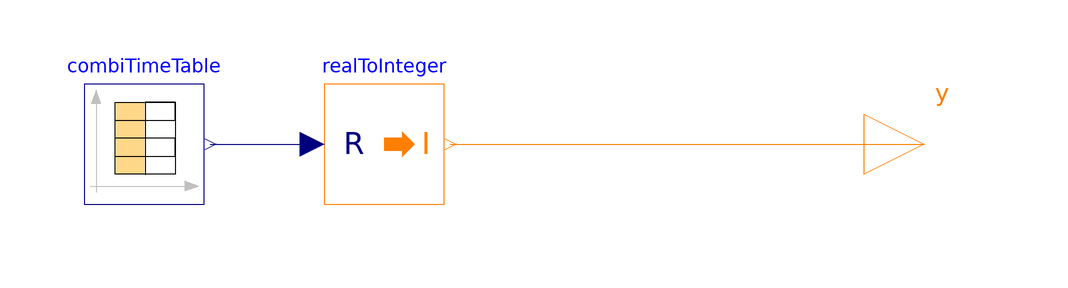

The component connection diagram of the Modelica model below, drawn from its own Placement and Line annotations.

block IntegerTable
      "Generate an Integer output signal based on a table matrix with [time, yi] values"

      parameter Real table[:, 2]=fill(0,0,2) "Table matrix (first column: time; second column: y)" annotation(Dialog(group="Table data definition"));
      parameter Blocks.Types.Extrapolation extrapolation=Blocks.Types.Extrapolation.HoldLastPoint
        "Extrapolation of data outside the definition range"
        annotation (Dialog(group="Table data interpretation"));
      parameter SI.Time startTime=-Modelica.Constants.inf
        "Output = 0 for time < startTime" annotation(Dialog(group="Table data interpretation"));
      parameter SI.Time shiftTime=0
        "Shift time of first table column" annotation(Dialog(group="Table data interpretation"));

      extends Interfaces.IntegerSO;

      CombiTimeTable combiTimeTable(
        final table=table,
        final smoothness=Blocks.Types.Smoothness.ConstantSegments,
        final columns={2},
        final extrapolation=extrapolation,
        final startTime=startTime,
        final shiftTime=shiftTime) annotation(Placement(transformation(extent={{-30,-10},{-10,10}})));
      Blocks.Math.RealToInteger realToInteger
        annotation (Placement(transformation(extent={{10,-10},{30,10}})));

    protected
        function isValidTable "Check if table is valid"
          extends Modelica.Icons.Function;
          input Real table[:, 2] "Table matrix";
      protected
          SI.Time t_last;
          Integer n=size(table, 1) "Number of table points";
        algorithm
          if n > 0 then
            // Check whether time values are strict monotonically increasing
            t_last := table[1, 1];
            for i in 2:n loop
              assert(table[i, 1] > t_last,
                "Time values of table not strict monotonically increasing: table["
                 + String(i - 1) + ",1] = " + String(table[i - 1, 1]) + "table[" +
                String(i) + ",1] = " + String(table[i, 1]));
            end for;

            // Check that all values in the second column are Integer values
            for i in 1:n loop
              assert(rem(table[i, 2], 1) == 0.0,
                "Table value is not an Integer: table[" + String(i) + ",2] = " +
                String(table[i, 2]));
            end for;
          end if;
        end isValidTable;

        parameter Integer n=size(table, 1) "Number of table points";
    initial algorithm
        isValidTable(table);
    equation
        assert(n > 0, "No table values defined.");
      assert(extrapolation <> Blocks.Types.Extrapolation.LastTwoPoints,
        "Unsuitable extrapolation setting.");
        connect(combiTimeTable.y[1], realToInteger.u) annotation(Line(points={{-9,0},{8,0}}, color={0,0,127}));
        connect(realToInteger.y, y) annotation(Line(points={{31,0},{110,0},{110,0}}, color={255,127,0}));
      annotation (
        Icon(coordinateSystem(preserveAspectRatio=true, extent={{-100,-100},{100,100}}),
          graphics={
            Line(points={{-80,64},{-80,-84}}, color={192,192,192}),
            Polygon(
              points={{-80,86},{-88,64},{-72,64},{-80,86}},
              lineColor={192,192,192},
              fillColor={192,192,192},
              fillPattern=FillPattern.Solid),
            Line(points={{-90,-74},{82,-74}}, color={192,192,192}),
            Polygon(
              points={{90,-74},{68,-66},{68,-82},{90,-74}},
              lineColor={192,192,192},
              fillColor={192,192,192},
              fillPattern=FillPattern.Solid),
            Rectangle(
              extent={{-46,68},{4,-52}},
              lineColor={255,255,255},
              fillColor={192,192,192},
              fillPattern=FillPattern.Solid),
            Line(points={{-46,-52},{-46,68},{54,68},{54,-52},{-46,-52},{-46,-22},
                  {54,-22},{54,8},{-46,8},{-46,38},{54,38},{54,68},{4,68},{4,-53}})}),
        Documentation(info="<html>

<p>
This block generates an Integer output signal by using a table.
The time points and y-values are stored in a matrix
<strong>table[i,j]</strong>, where the first column table[:,1] contains the
Real time points and the second column contains the Integer value of the
output y at this time point.
The table interpolation has the following properties:
</p>

<ul>
<li>An assert is triggered, if no table values are provided, if the
    time points are not strict monotonically increasing, or if
    the second column of the table matrix does not contain Integer values.</li>
<li>Values <strong>outside</strong> of the table range, are computed by
    extrapolation according to the setting of parameter <strong>extrapolation</strong>:
<blockquote><pre>
extrapolation = 1: Hold the first or last value of the table,
                   if outside of the table scope.
              = 2: Extrapolate by using the derivative at the first/last table
                   points if outside of the table scope.
                   (This setting is not suitable and triggers an assert.)
              = 3: Periodically repeat the table data (periodical function).
              = 4: No extrapolation, i.e. extrapolation triggers an error
</pre></blockquote></li>
<li>If the table has only <strong>one row</strong>, no interpolation is performed and
    the table values of this row are just returned.</li>
<li>Via parameter <strong>shiftTime</strong> the curve defined by the table can be shifted
    in time.
    The time instants stored in the table are therefore <strong>relative</strong>
    to <strong>shiftTime</strong>.</li>
<li>If time &lt; startTime, no interpolation is performed and zero
    is used as ordinate value for the output.</li>
</ul>

<p>
Example:
</p>
<blockquote><pre>
table = [  0, 1;
           1, 4;
         1.5, 5;
           2, 6];
</pre></blockquote>
<p>
results in the following output:
</p>

<blockquote><p>
<img src=\"modelica://Modelica/Resources/Images/Blocks/Sources/IntegerTable.png\"
     alt=\"IntegerTable.png\">
</p></blockquote>

</html>"));
    end IntegerTable;